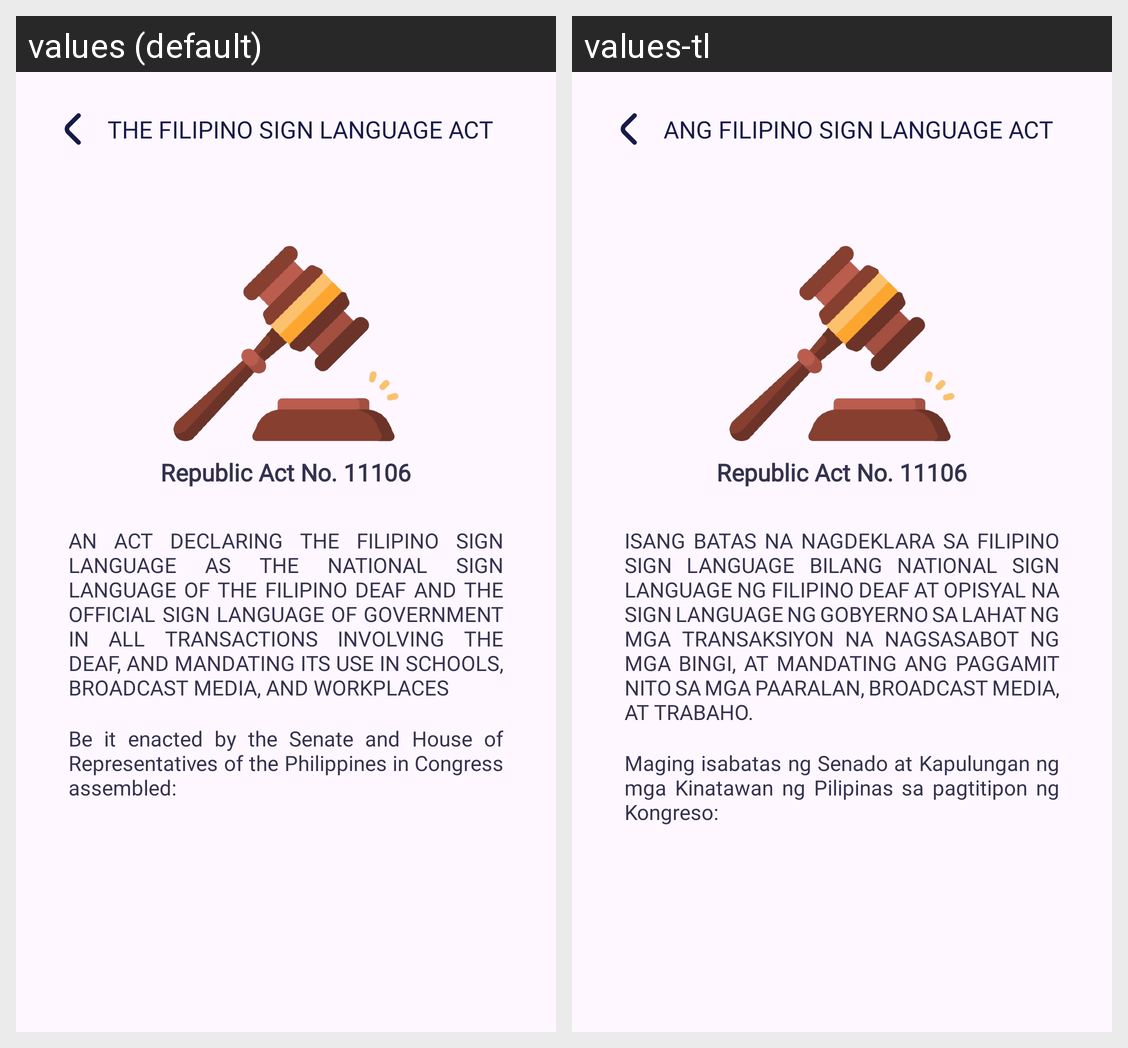

Translations of the strings shown on this Android screen, per locale in the grid:
Android screen res/layout/activity_fslact.xml rendered under 2 locales, left to right: values (default), values-tl. Device: Nexus 5 (rendered at 1080×1920; each locale shown at half size, 540×960, under a caption strip naming it); theme Theme.Salita.
Strings drawn on this screen, with the default value and each locale's value (text and hints the layout hard-codes, and strings that could not be matched under every locale, appear in the picture but are not listed):

fsl_2
  values: The Filipino Sign Language Act
  values-tl: Ang Filipino Sign Language Act

republic_act_no_11106
  values: Republic Act No. 11106
  values-tl: Republic Act No. 11106  [not translated; the default value is used]

ra_desc_1
  values: AN ACT DECLARING THE FILIPINO SIGN LANGUAGE AS THE NATIONAL SIGN LANGUAGE OF THE FILIPINO DEAF AND THE OFFICIAL SIGN LANGUAGE OF GOVERNMENT IN ALL TRANSACTIONS INVOLVING THE DEAF, AND MANDATING ITS USE IN SCHOOLS, BROADCAST MEDIA, AND WORKPLACES
  values-tl: ISANG BATAS NA NAGDEKLARA SA FILIPINO SIGN LANGUAGE BILANG NATIONAL SIGN LANGUAGE NG FILIPINO DEAF AT OPISYAL NA SIGN LANGUAGE NG GOBYERNO SA LAHAT NG MGA TRANSAKSIYON NA NAGSASABOT NG MGA BINGI, AT MANDATING ANG PAGGAMIT NITO SA MGA PAARALAN, BROADCAST MEDIA, AT TRABAHO.

ra_desc_2
  values: Be it enacted by the Senate and House of Representatives of the Philippines in Congress assembled:
  values-tl: Maging isabatas ng Senado at Kapulungan ng mga Kinatawan ng Pilipinas sa pagtitipon ng Kongreso:
